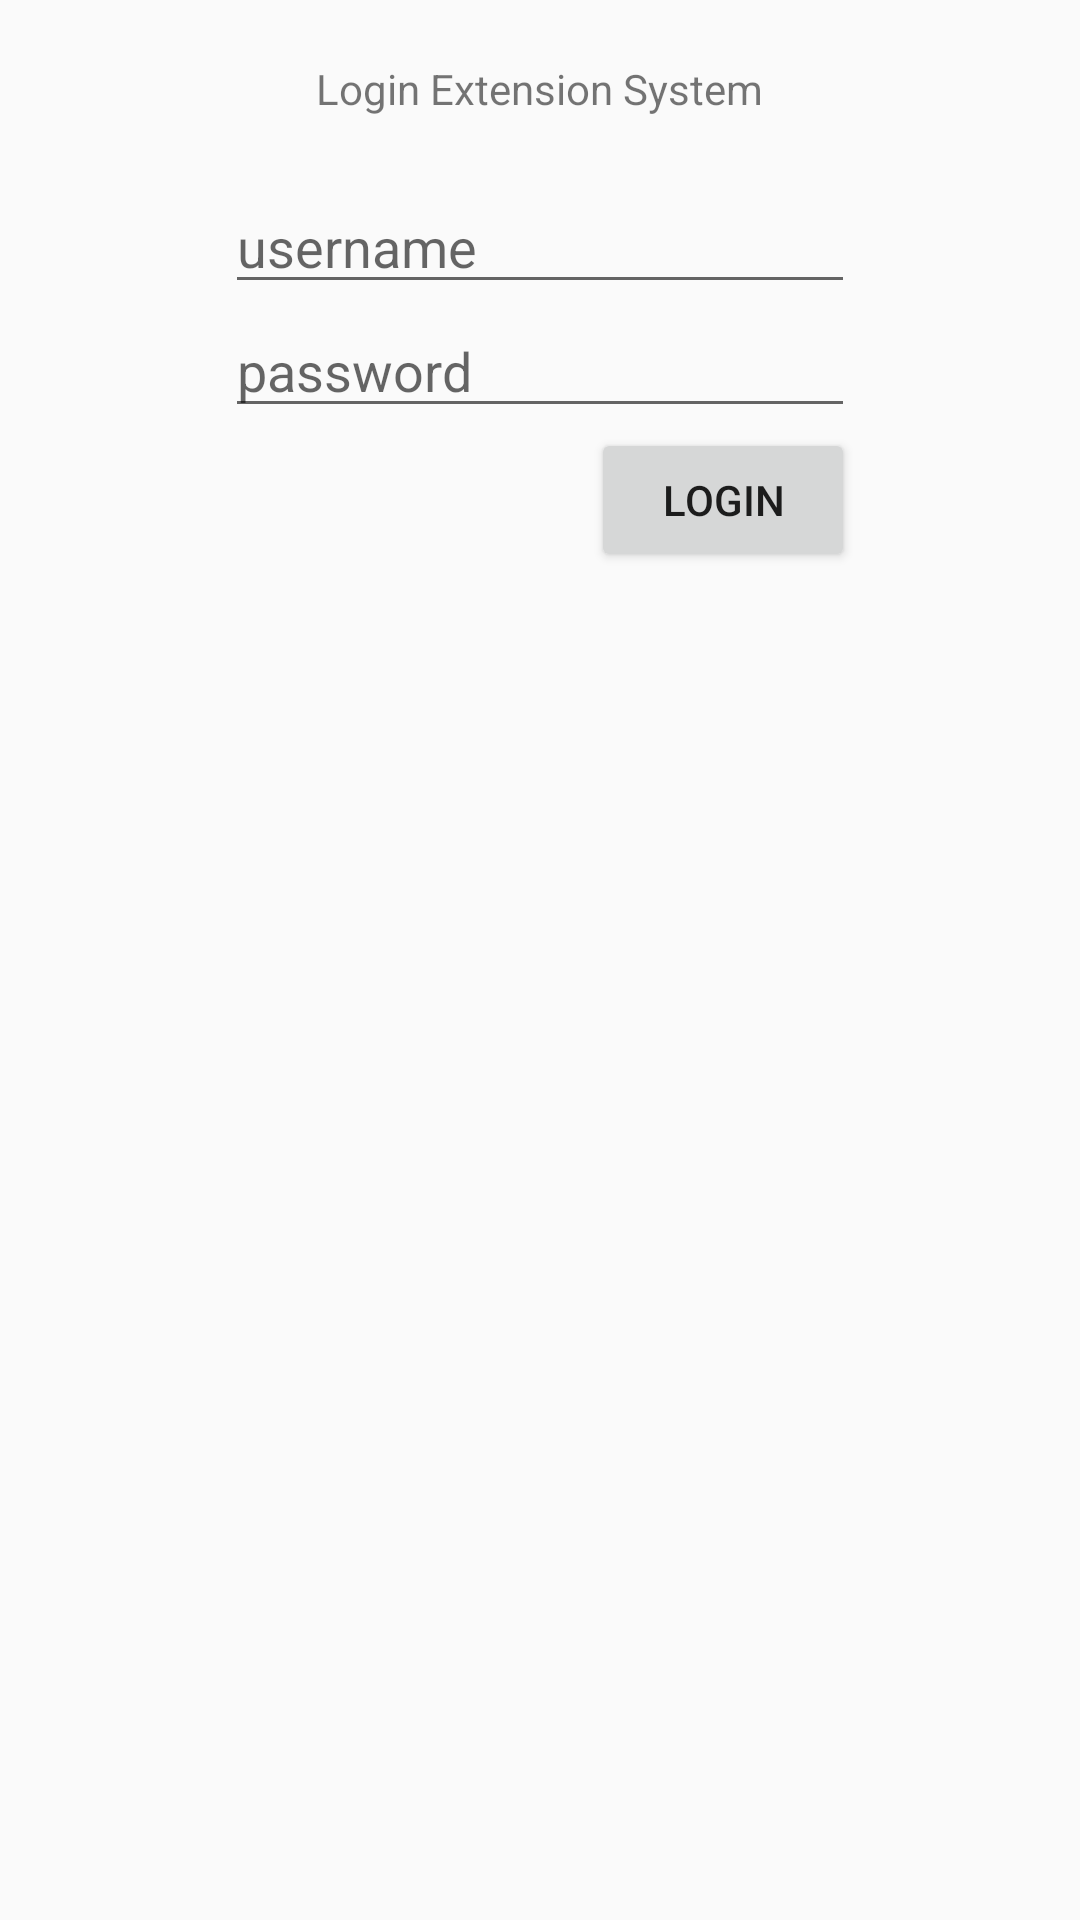

Produce the Android XML layout that renders to this screen, including the resource entries it uses.
<!-- AndroidManifest.xml: application theme AppTheme -->
<!-- res/layout/activity_login.xml -->
<RelativeLayout xmlns:android="http://schemas.android.com/apk/res/android"
    xmlns:tools="http://schemas.android.com/tools" android:layout_width="match_parent"
    android:layout_height="match_parent" android:paddingLeft="@dimen/activity_horizontal_margin"
    android:paddingRight="@dimen/activity_horizontal_margin"
    android:paddingTop="@dimen/activity_vertical_margin"
    android:paddingBottom="@dimen/activity_vertical_margin"
    tools:context="net.sh4869.extensionandroidapp.activity.LoginActivity">

    <EditText
        android:layout_width="wrap_content"
        android:layout_height="wrap_content"
        android:inputType="textPersonName"
        android:ems="10"
        android:id="@+id/usernameEdit"
        android:layout_alignParentTop="true"
        android:layout_centerHorizontal="true"
        android:layout_marginTop="60dp"
        android:hint="@string/usernameHint" />

    <EditText
        android:layout_width="wrap_content"
        android:layout_height="wrap_content"
        android:inputType="textPassword"
        android:ems="10"
        android:id="@+id/passwordEdit"
        android:layout_below="@+id/usernameEdit"
        android:layout_alignStart="@+id/usernameEdit"
        android:hint="@string/passwordHint" />

    <TextView
        android:layout_width="wrap_content"
        android:layout_height="wrap_content"
        android:text="@string/login_please_message"
        android:id="@+id/loginMessageTextView"
        android:layout_alignParentTop="false"
        android:layout_centerHorizontal="true"
        android:layout_marginTop="20dp" />

    <Button
        android:layout_width="wrap_content"
        android:layout_height="wrap_content"
        android:text="@string/login_button_text"
        android:id="@+id/loginButton"
        android:layout_centerVertical="true"
        android:layout_alignEnd="@+id/passwordEdit"
        android:onClick="sendLoginRequest"
        android:layout_alignParentTop="false"
        android:layout_below="@+id/passwordEdit" />

</RelativeLayout>
<!-- resources referenced by this layout -->
<resources>
  <string name="login_button_text">LOGIN</string>
  <string name="login_please_message">Login Extension System</string>
  <string name="passwordHint">password</string>
  <string name="usernameHint">username</string>
  <style name="AppTheme" parent="Theme.AppCompat.Light.DarkActionBar">
          
      </style>
</resources>
